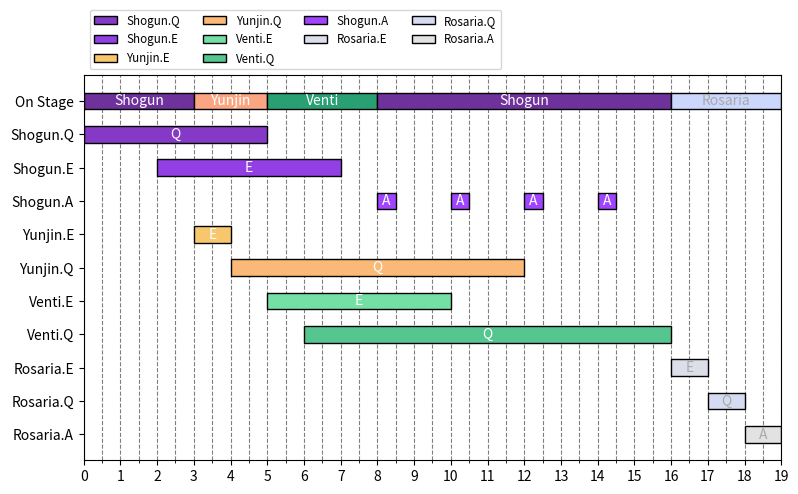

Write Python code to recreate this figure.
import random
from math import ceil
import numpy as np
import matplotlib.pyplot as plt
import matplotlib.colors as mcolors

action_match = {
    0: 'A',
    1: 'E',
    2: 'Q'
}

color_raw = {
    'ANEMO': [
        mcolors.LinearSegmentedColormap.from_list(
            'anemo1', [(0, '#93f9b9'), (1, '#1d976c')], N=32),
        mcolors.LinearSegmentedColormap.from_list(
            'anemo2', [(0, '#DFFFCD'), (0.48, '#90F9C4'), (1, '#39F3BB')], N=32),
        mcolors.LinearSegmentedColormap.from_list(
            'anemo3', [(0, '#8ddad5'), (1, '#00cdac')], N=32),
        mcolors.LinearSegmentedColormap.from_list(
            'anemo4', [(0, '#38f9d7'), (1, '#43e97b')], N=32)
    ],
    'GEO': [
        mcolors.LinearSegmentedColormap.from_list(
            'geo1', [(0, '#f6d365'), (1, '#fda085')], N=32),
        mcolors.LinearSegmentedColormap.from_list(
            'geo2', [(0, '#FFF800'), (1, '#f9d423')], N=32),
        mcolors.LinearSegmentedColormap.from_list(
            'geo3', [(0, '#ffd452'), (1, '#f7b733')], N=32),
        mcolors.LinearSegmentedColormap.from_list(
            'geo4', [(0, '#edde5d'), (1, '#f09819')], N=32)
    ],
    'ELECTRO': [
        mcolors.LinearSegmentedColormap.from_list(
            'electro1', [(0, '#a044ff'), (1, '#6a3093')], N=32),
        mcolors.LinearSegmentedColormap.from_list(
            'electro2', [(0, '#FF057C'), (0.5, '#8D0B93'), (1, '#321575')], N=32),
        mcolors.LinearSegmentedColormap.from_list(
            'electro3', [(0, '#cc208e'), (1, '#6713d2')], N=32),
        mcolors.LinearSegmentedColormap.from_list(
            'electro4', [(0, '#aa076b'), (1, '#61045f')], N=32),
    ],
    'DENDRO': [
    ],
    'HYDRO': [
        mcolors.LinearSegmentedColormap.from_list(
            'hydro1', [(0, '#3498db'), (1, '#4b6cb7')], N=32),
        mcolors.LinearSegmentedColormap.from_list(
            'hydro2', [(0, '#0acffe'), (1, '#495aff')], N=32),
        mcolors.LinearSegmentedColormap.from_list(
            'hydro3', [(0, '#04befe'), (1, '#4481eb')], N=32),
        mcolors.LinearSegmentedColormap.from_list(
            'hydro4', [(0, '#8f94fb'), (1, '#4e54c8')], N=32),
    ],
    'PYRO': [
        mcolors.LinearSegmentedColormap.from_list(
            'pyro1', [(0, '#ed213a'), (1, '#93291e')], N=32),
        mcolors.LinearSegmentedColormap.from_list(
            'pyro2', [(0, '#ff416c'), (1, '#ff4b2b')], N=32),
        mcolors.LinearSegmentedColormap.from_list(
            'pyro3', [(0, '#ef473a'), (1, '#cb2d3e')], N=32),
        mcolors.LinearSegmentedColormap.from_list(
            'pyro4', [(0, '#ffb199'), (1, '#ff0844')], N=32),
    ],
    'CRYO': [
        mcolors.LinearSegmentedColormap.from_list(
            'cryo1', [(0, '#e2e2e2'), (1, '#c9d6ff')], N=32),
        mcolors.LinearSegmentedColormap.from_list(
            'cryo2', [(0, '#f3e7e9'), (1, '#e3eeff')], N=32),
        mcolors.LinearSegmentedColormap.from_list(
            'cryo3', [(0, '#ece9e6'), (1, '#FFE6FA')], N=32),
        mcolors.LinearSegmentedColormap.from_list(
            'cryo4', [(0, '#e7f0fd'), (1, '#accbee')], N=32),
    ],
}

character_trans = {
    'Ayaka': 'CRYO',
    'Jean': 'ANEMO',
    'Lisa': 'ELECTRO',
    'Traveler': 'ANEMO',
    'Barbara': 'HYDRO',
    'Kaeya': 'CRYO',
    'Diluc': 'PYRO',
    'Razor': 'ELECTRO',
    'Amber': 'PYRO',
    'Venti': 'ANEMO',
    'Xiangling': 'PYRO',
    'Beidou': 'ELECTRO',
    'Xingqiu': 'HYDRO',
    'Xiao': 'ANEMO',
    'Ningguang': 'GEO',
    'Klee': 'PYRO',
    'Zhongli': 'GEO',
    'Fischl': 'ELECTRO',
    'Bennett': 'PYRO',
    'Tartaglia': 'HYDRO',
    'Noelle': 'GEO',
    'Qiqi': 'CRYO',
    'Chongyun': 'CRYO',
    'Ganyu': 'CRYO',
    'Albedo': 'GEO',
    'Diona': 'CRYO',
    'Mona': 'HYDRO',
    'Keqing': 'ELECTRO',
    'Sucrose': 'ANEMO',
    'Xinyan': 'PYRO',
    'Rosaria': 'CRYO',
    'Hutao': 'PYRO',
    'Kazuha': 'ANEMO',
    'Yanfei': 'PYRO',
    'Yoimiya': 'PYRO',
    'Thoma': 'PYRO',
    'Eula': 'CRYO',
    'Shogun': 'ELECTRO',
    'Sayu': 'ANEMO',
    'Kokomi': 'HYDRO',
    'Gorou': 'GEO',
    'Sara': 'ELECTRO',
    'Itto': 'GEO',
    'Aloy': 'CRYO',
    'Shenhe': 'CRYO',
    'Yunjin': 'GEO',
}

name_match = random.choices(list(character_trans.keys()), k=4)


def act(t):
    s, b, d, a = t
    return {
        'source': s,
        'begin': b,
        'duration': d,
        'action': a
    }


data_raw = [
    (0, 0, 5, 2),
    (0, 2, 5, 1),
    (1, 3, 1, 1),
    (1, 4, 8, 2),
    (2, 5, 5, 1),
    (2, 6, 10, 2),
    (0, 8, 0.5, 0),
    (0, 10, 0.5, 0),
    (0, 12, 0.5, 0),
    (0, 14, 0.5, 0),
    (3, 16, 1, 1),
    (3, 17, 1, 2),
    (3, 18, 1, 0)
]
data = list(sorted(data_raw, key=lambda x: x[1]))
on_list = []
pre = data[0][0]
pre_t = data[0][1]
for i, d in enumerate(data):
    if d[0] != pre:
        on_list.append((pre, pre_t, d[1]-pre_t))
        pre = d[0]
        pre_t = d[1]
on_list.append((pre, pre_t, data[-1][1]+data[-1][2]-pre_t))


data = [act(t) for t in data]

color_match = []
elem_cnt = []
y_list = ['On Stage']
for i_, c in enumerate(name_match):
    i = elem_cnt.count(character_trans[c])
    color_match.append(color_raw[character_trans[c]][i])
    elem_cnt.append(character_trans[c])
    a_flag, e_flag, q_flag = False, False, False
    for d in data_raw:
        if d[0] == i_:
            if d[3] == 0 and not a_flag:
                a_flag = True
                y_list.append(c+'.A')
            if d[3] == 1 and not e_flag:
                e_flag = True
                y_list.append(c+'.E')
            if d[3] == 2 and not q_flag:
                q_flag = True
                y_list.append(c+'.Q')

y_list = list(reversed(y_list))


def get_action_name(s, a):
    return '{}.{}'.format(name_match[s], action_match[a])


fig, ax = plt.subplots(figsize=(9, 5))

ax.barh(y_list,
        [0 for i in range(len(y_list))],
        left=[0 for i in range(len(y_list))],
        height=0.5, color='none')

label_list = []
legend_list = []
low, high = 20, 0

for d in on_list:
    rect = ax.barh('On Stage',
                   d[2],
                   left=d[1],
                   height=0.5,
                   label=name_match[d[0]],
                   color=color_match[d[0]](0.9),
                   edgecolor='black')
    r, g, b = mcolors.to_rgb(color_match[d[0]](0.9))
    text_color = 'white' if r * g * b < 0.5 else 'darkgrey'
    ax.bar_label(rect, labels=[name_match[d[0]]],
                 label_type='center', color=text_color)

for d in data:
    rect = ax.barh(get_action_name(d['source'], d['action']),
                   d['duration'],
                   left=d['begin'],
                   height=0.5,
                   label=get_action_name(d['source'], d['action']),
                   color=color_match[d['source']](d['action']/4),
                   edgecolor='black')
    low = int(min(low, d['begin']))
    high = ceil(max(high, d['begin']+d['duration']))
    l = rect.get_label()
    if l not in label_list:
        label_list.append(l)
        legend_list.append(rect)
    r, g, b = mcolors.to_rgb(color_match[d['source']](d['action']/4))
    text_color = 'white' if r * g * b < 0.5 else 'darkgrey'
    ax.bar_label(rect, labels=[action_match[d['action']]],
                 label_type='center', color=text_color)

ax.set_xlim(low, high)
ax.legend(handles=legend_list, labels=label_list, ncol=4, bbox_to_anchor=(0, 1),
          loc='lower left', fontsize='small')

ax.set_axisbelow(True)
ax.xaxis.grid(color='k', linestyle='--', alpha=0.5, which='both')


def proper_separation(low, high):
    i = high - low
    if i <= 10:
        return np.linspace(low, high, 5*i+1), np.linspace(low, high, 5*i+1)[::5]
    else:
        return np.linspace(low, high, 2*i+1), np.linspace(low, high, 2*i+1)[::2]


xt_minor, xt = proper_separation(low, high)

ax.set_xticks(xt)
ax.set_xticks(xt_minor, minor=True)

plt.show()
